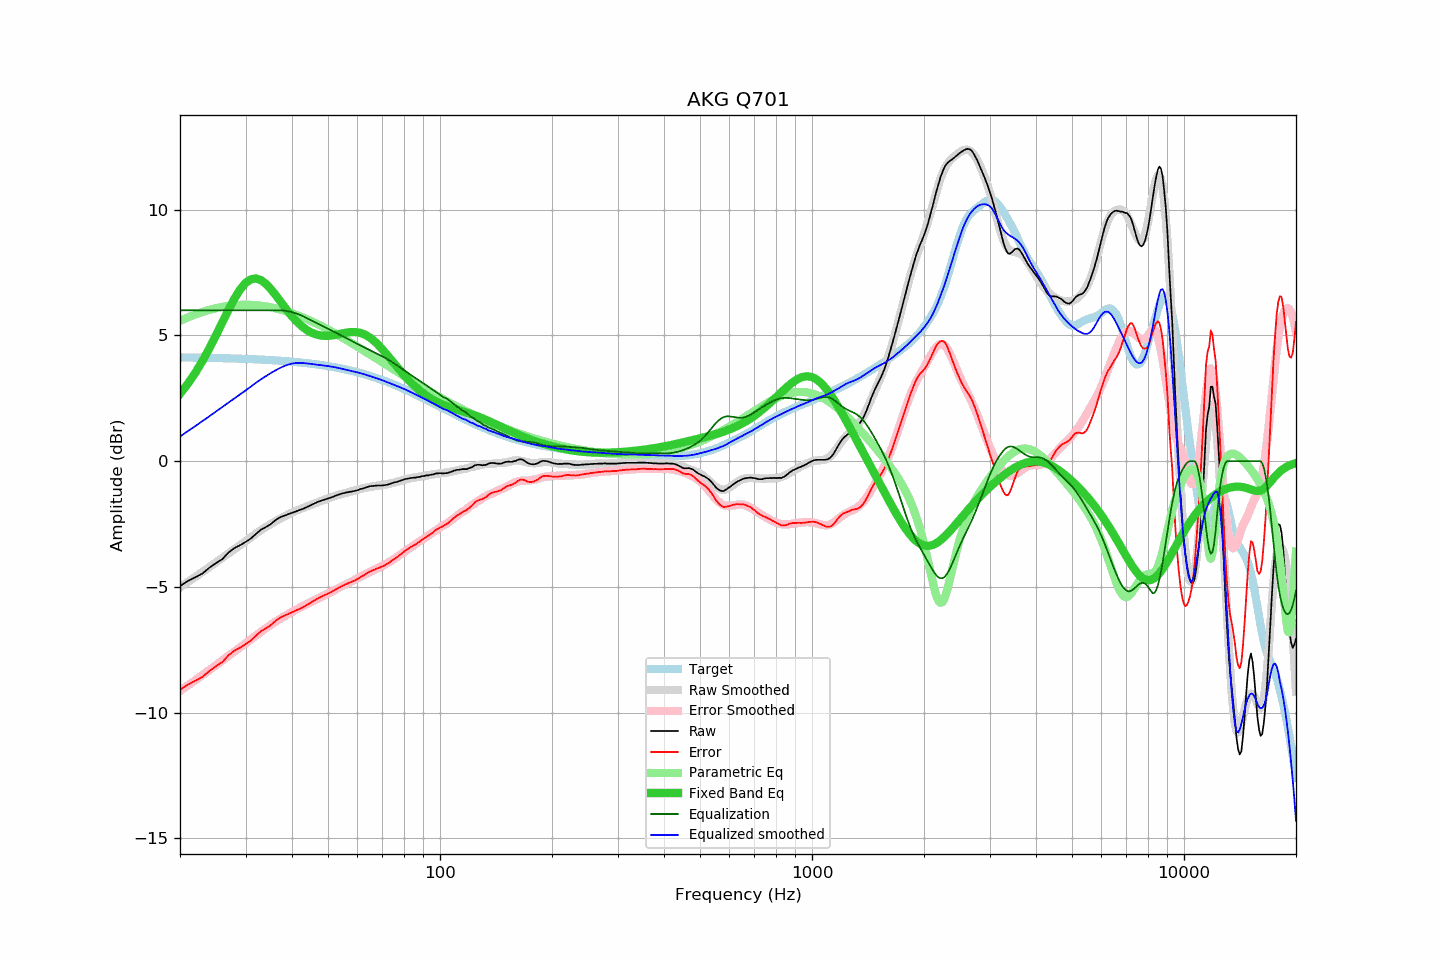

The data file committed next to this chart (first rows):
frequency, raw, error, smoothed, error_smoothed, equalization, parametric_eq, equalized_raw, equalized_smoothed, target
20, -4.97, -9.09, -5.02, -9.14, 6.00, 2.68, 1.03, 0.98, 4.13
21, -4.77, -8.89, -4.81, -8.92, 6.00, 3.08, 1.23, 1.19, 4.12
22, -4.62, -8.73, -4.60, -8.71, 6.00, 3.52, 1.38, 1.40, 4.12
23, -4.47, -8.58, -4.40, -8.51, 6.00, 3.99, 1.53, 1.60, 4.11
24, -4.24, -8.34, -4.21, -8.31, 6.00, 4.49, 1.76, 1.79, 4.11
25, -4.06, -8.16, -4.03, -8.12, 6.00, 5.01, 1.94, 1.97, 4.10
26, -3.90, -7.99, -3.85, -7.93, 6.00, 5.52, 2.10, 2.15, 4.10
27, -3.64, -7.73, -3.67, -7.75, 6.00, 6.02, 2.36, 2.33, 4.09
28, -3.46, -7.54, -3.51, -7.58, 6.00, 6.46, 2.54, 2.49, 4.08
29, -3.35, -7.42, -3.34, -7.41, 6.00, 6.82, 2.65, 2.66, 4.07
30, -3.22, -7.28, -3.19, -7.25, 6.00, 7.08, 2.78, 2.81, 4.07
31, -3.08, -7.13, -3.03, -7.09, 6.00, 7.23, 2.92, 2.97, 4.06
32, -2.90, -6.95, -2.88, -6.93, 6.00, 7.27, 3.10, 3.12, 4.05
33, -2.73, -6.77, -2.75, -6.79, 6.00, 7.20, 3.27, 3.25, 4.04
34, -2.63, -6.66, -2.62, -6.65, 6.00, 7.06, 3.37, 3.38, 4.03
35, -2.52, -6.54, -2.51, -6.52, 6.00, 6.86, 3.48, 3.49, 4.02
36, -2.37, -6.37, -2.40, -6.40, 6.00, 6.64, 3.63, 3.60, 4.01
37, -2.25, -6.24, -2.31, -6.29, 6.00, 6.40, 3.75, 3.69, 4.00
38, -2.18, -6.16, -2.21, -6.19, 5.99, 6.17, 3.81, 3.77, 3.98
39, -2.12, -6.09, -2.13, -6.09, 5.96, 5.96, 3.85, 3.84, 3.97
40, -2.06, -6.01, -2.05, -6.00, 5.93, 5.76, 3.87, 3.88, 3.96
41, -2.00, -5.94, -1.98, -5.91, 5.88, 5.58, 3.88, 3.90, 3.94
42, -1.95, -5.87, -1.91, -5.83, 5.82, 5.43, 3.87, 3.91, 3.93
43, -1.89, -5.80, -1.85, -5.75, 5.75, 5.31, 3.87, 3.90, 3.91
44, -1.82, -5.71, -1.80, -5.68, 5.68, 5.20, 3.86, 3.88, 3.89
45, -1.75, -5.62, -1.74, -5.61, 5.61, 5.12, 3.86, 3.87, 3.88
46, -1.68, -5.54, -1.69, -5.54, 5.54, 5.06, 3.86, 3.85, 3.86
47, -1.62, -5.46, -1.64, -5.47, 5.47, 5.02, 3.85, 3.83, 3.84
48, -1.57, -5.39, -1.58, -5.40, 5.40, 4.99, 3.83, 3.82, 3.82
49, -1.53, -5.33, -1.53, -5.33, 5.33, 4.98, 3.80, 3.80, 3.80
50, -1.49, -5.27, -1.48, -5.26, 5.26, 4.98, 3.77, 3.78, 3.78
51, -1.45, -5.21, -1.43, -5.20, 5.20, 5.00, 3.75, 3.76, 3.76
52, -1.40, -5.13, -1.39, -5.13, 5.13, 5.01, 3.73, 3.74, 3.74
53, -1.35, -5.06, -1.36, -5.07, 5.07, 5.04, 3.72, 3.71, 3.71
54, -1.31, -5.00, -1.32, -5.01, 5.01, 5.06, 3.70, 3.69, 3.69
55, -1.28, -4.94, -1.29, -4.95, 4.95, 5.09, 3.67, 3.66, 3.67
56, -1.25, -4.89, -1.26, -4.89, 4.89, 5.11, 3.64, 3.63, 3.64
57, -1.23, -4.84, -1.23, -4.83, 4.83, 5.13, 3.61, 3.61, 3.61
58, -1.21, -4.80, -1.19, -4.78, 4.78, 5.13, 3.57, 3.58, 3.59
59, -1.19, -4.75, -1.16, -4.72, 4.72, 5.13, 3.53, 3.56, 3.56
60, -1.16, -4.69, -1.13, -4.66, 4.66, 5.12, 3.51, 3.53, 3.53
61, -1.12, -4.62, -1.11, -4.61, 4.61, 5.10, 3.49, 3.50, 3.50
62, -1.09, -4.56, -1.08, -4.55, 4.55, 5.07, 3.47, 3.47, 3.48
63, -1.06, -4.50, -1.06, -4.50, 4.50, 5.02, 3.45, 3.44, 3.45
64, -1.02, -4.43, -1.04, -4.45, 4.45, 4.97, 3.44, 3.41, 3.42
65, -1.00, -4.38, -1.02, -4.40, 4.40, 4.90, 3.41, 3.38, 3.38
66, -0.99, -4.34, -1.01, -4.35, 4.35, 4.82, 3.37, 3.35, 3.35
67, -0.98, -4.30, -0.99, -4.31, 4.31, 4.74, 3.33, 3.32, 3.32
68, -0.97, -4.26, -0.97, -4.26, 4.26, 4.64, 3.29, 3.28, 3.29
69, -0.97, -4.22, -0.96, -4.21, 4.21, 4.55, 3.24, 3.25, 3.26
70, -0.97, -4.19, -0.95, -4.16, 4.16, 4.44, 3.20, 3.22, 3.22
71, -0.96, -4.15, -0.93, -4.12, 4.12, 4.34, 3.16, 3.18, 3.19
72, -0.94, -4.09, -0.92, -4.07, 4.07, 4.23, 3.13, 3.15, 3.16
73, -0.92, -4.04, -0.90, -4.01, 4.01, 4.13, 3.10, 3.11, 3.12
74, -0.89, -3.97, -0.88, -3.96, 3.96, 4.02, 3.07, 3.08, 3.09
75, -0.86, -3.91, -0.86, -3.90, 3.90, 3.92, 3.05, 3.04, 3.05
76, -0.84, -3.85, -0.84, -3.85, 3.85, 3.81, 3.01, 3.01, 3.02
77, -0.82, -3.80, -0.81, -3.79, 3.79, 3.71, 2.97, 2.98, 2.98
78, -0.79, -3.73, -0.79, -3.73, 3.73, 3.61, 2.94, 2.94, 2.94
79, -0.76, -3.67, -0.76, -3.67, 3.67, 3.52, 2.91, 2.91, 2.91
... 553 more rows
